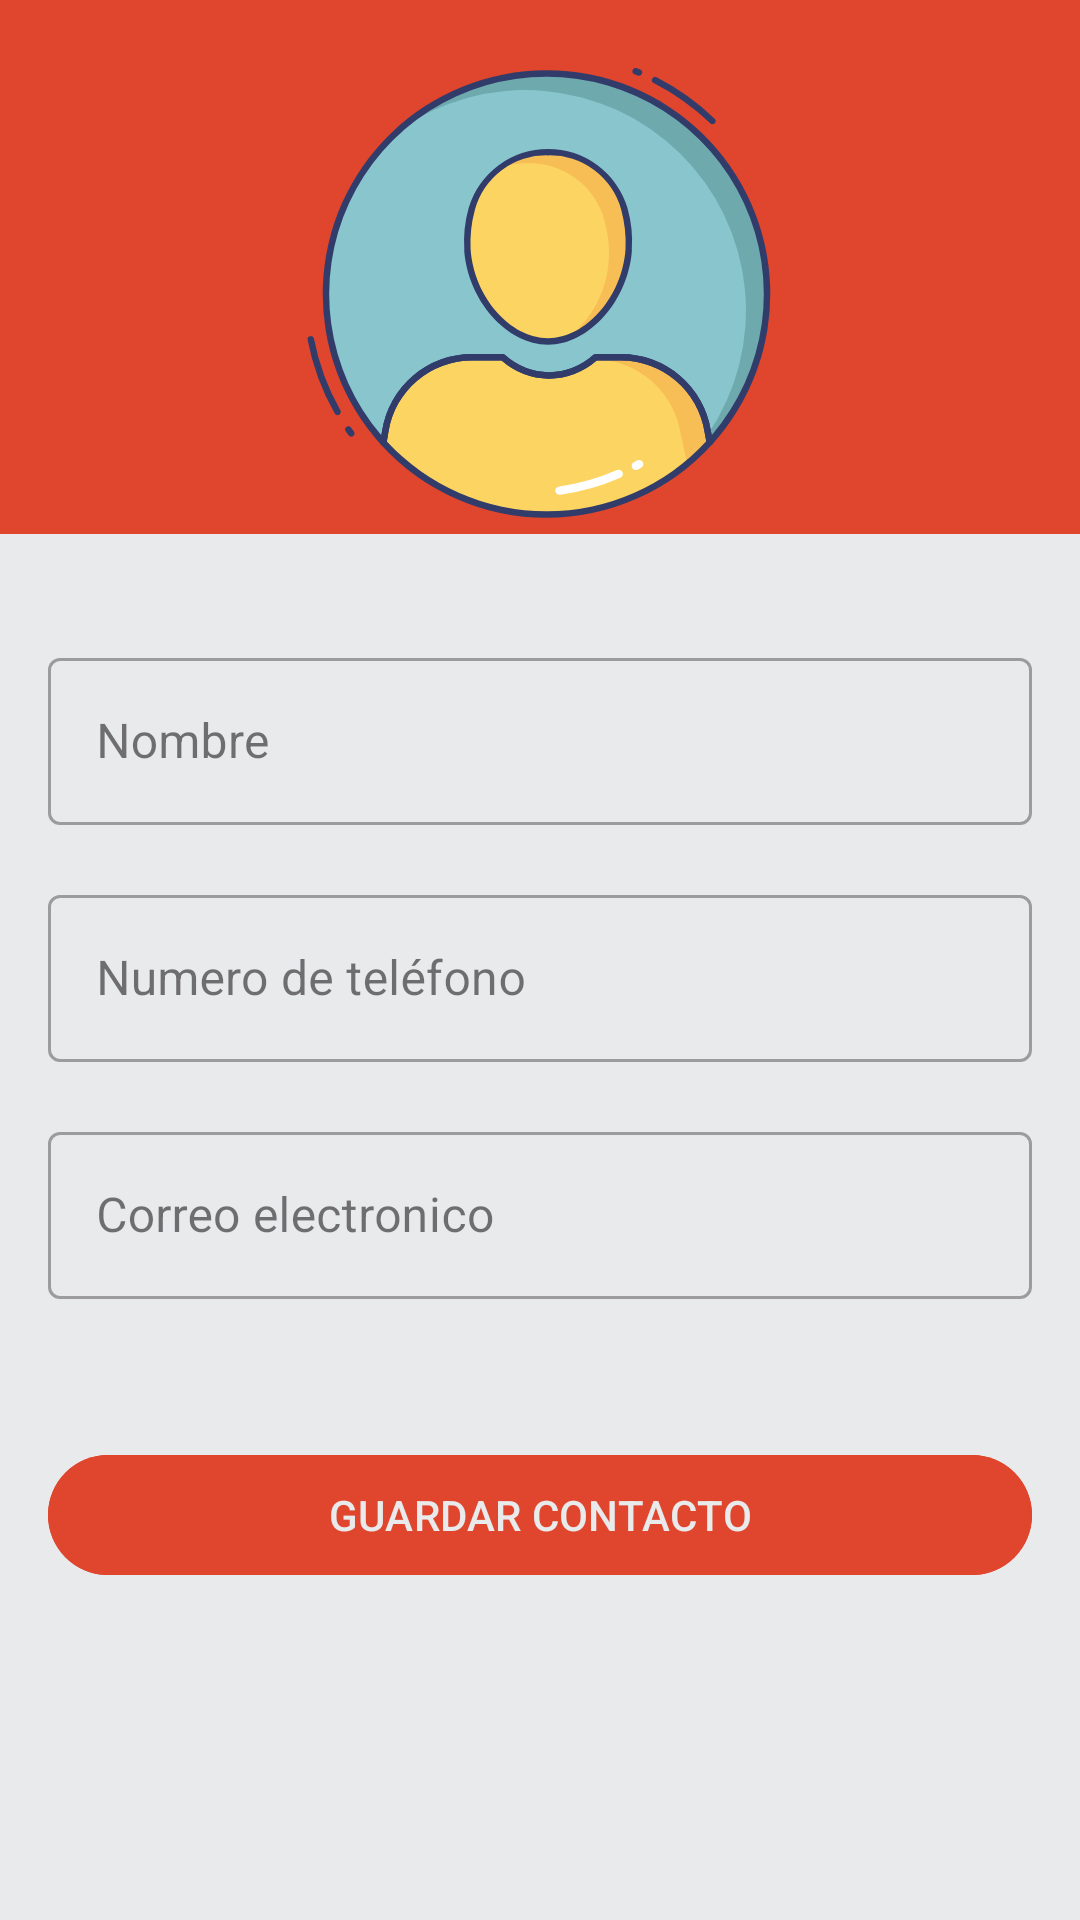

This screen was rendered from an Android layout file. Write that file and the resources it references.
<!-- AndroidManifest.xml: application theme Theme.Contacts -->
<!-- res/layout/activity_create_contact.xml -->
<?xml version="1.0" encoding="utf-8"?>
<LinearLayout xmlns:android="http://schemas.android.com/apk/res/android"
    xmlns:app="http://schemas.android.com/apk/res-auto"
    xmlns:tools="http://schemas.android.com/tools"
    android:layout_width="match_parent"
    android:layout_height="match_parent"
    tools:context=".feature.create_contact.CreateContactActivity">

    <androidx.core.widget.NestedScrollView
        android:id="@+id/nested_scroll_view"
        android:layout_width="match_parent"
        android:layout_height="match_parent"
        android:orientation="vertical"
        tools:context=".module.feature.routes.route_details.RouteDetailsFragment">

        <LinearLayout
            android:layout_width="match_parent"
            android:layout_height="match_parent"
            android:orientation="vertical">

            <androidx.constraintlayout.widget.ConstraintLayout
                android:layout_width="match_parent"
                android:layout_height="wrap_content">

                <ImageView
                    android:id="@+id/iv_background_header"
                    android:layout_width="0dp"
                    android:layout_height="0dp"
                    android:contentDescription="@null"
                    android:src="@color/background_color_2"
                    app:layout_constraintBottom_toBottomOf="@id/siv_profile_picture"
                    app:layout_constraintEnd_toEndOf="parent"
                    app:layout_constraintStart_toStartOf="parent"
                    app:layout_constraintTop_toTopOf="parent" />

                <com.google.android.material.imageview.ShapeableImageView
                    android:id="@+id/siv_profile_picture"
                    android:layout_width="@dimen/image_size_n"
                    android:layout_height="@dimen/image_size_n"
                    android:layout_gravity="end"
                    android:layout_marginVertical="@dimen/vertical_margin"
                    android:contentDescription="@null"
                    android:src="@drawable/ic_profile"
                    android:textSize="50sp"
                    app:layout_constraintBottom_toBottomOf="parent"
                    app:layout_constraintEnd_toEndOf="parent"
                    app:layout_constraintStart_toStartOf="parent"
                    app:layout_constraintTop_toTopOf="parent" />

            </androidx.constraintlayout.widget.ConstraintLayout>

            <com.google.android.material.textfield.TextInputLayout
                style="@style/Widget.MaterialComponents.TextInputLayout.OutlinedBox"
                android:layout_width="match_parent"
                android:layout_height="wrap_content"
                android:layout_marginHorizontal="@dimen/lateral_margin"
                android:layout_marginTop="@dimen/vertical_margin">

                <com.google.android.material.textfield.TextInputEditText
                    android:id="@+id/et_name_user"
                    android:layout_width="match_parent"
                    android:layout_height="wrap_content"
                    android:hint="@string/create_contact_name"
                    android:inputType="textCapWords" />
            </com.google.android.material.textfield.TextInputLayout>

            <com.google.android.material.textfield.TextInputLayout
                style="@style/Widget.MaterialComponents.TextInputLayout.OutlinedBox"
                android:layout_width="match_parent"
                android:layout_height="wrap_content"
                android:layout_marginHorizontal="@dimen/lateral_margin"
                android:layout_marginTop="@dimen/vertical_margin">

                <com.google.android.material.textfield.TextInputEditText
                    android:id="@+id/et_number"
                    android:layout_width="match_parent"
                    android:layout_height="wrap_content"
                    android:hint="@string/create_contact_phone_number"
                    android:inputType="number" />
            </com.google.android.material.textfield.TextInputLayout>

            <com.google.android.material.textfield.TextInputLayout
                style="@style/Widget.MaterialComponents.TextInputLayout.OutlinedBox"
                android:layout_width="match_parent"
                android:layout_height="wrap_content"
                android:layout_marginHorizontal="@dimen/lateral_margin"
                android:layout_marginTop="@dimen/vertical_margin">

                <com.google.android.material.textfield.TextInputEditText
                    android:id="@+id/et_email"
                    android:layout_width="match_parent"
                    android:layout_height="wrap_content"
                    android:hint="@string/create_contact_email"
                    android:inputType="text" />
            </com.google.android.material.textfield.TextInputLayout>

            <Button
                android:id="@+id/button_save"
                android:layout_width="match_parent"
                android:layout_height="wrap_content"
                android:textAllCaps="true"
                android:layout_marginHorizontal="@dimen/lateral_margin"
                android:layout_marginTop="@dimen/triple_vertical_margin"
                android:backgroundTint="@color/background_color_2"
                android:text="@string/create_contact_create_contact" />

        </LinearLayout>

    </androidx.core.widget.NestedScrollView>

</LinearLayout>
<!-- resources referenced by this layout -->
<resources>
  <color name="background_color_2">@color/orange</color>
  <dimen name="image_size_n">160dp</dimen>
  <dimen name="lateral_margin">16dp</dimen>
  <dimen name="triple_vertical_margin">48dp</dimen>
  <dimen name="vertical_margin">18dp</dimen>
  <!-- drawable ic_profile: vector/xml drawable (drawable, 5161 chars, omitted) -->
  <string name="create_contact_create_contact">Guardar contacto</string>
  <string name="create_contact_email">Correo electronico</string>
  <string name="create_contact_name">Nombre</string>
  <string name="create_contact_phone_number">Numero de teléfono</string>
  <style name="Theme.Contacts" parent="Base.Theme.Contacts" />
  <color name="orange">#e0462d</color>
  <style name="Base.Theme.Contacts" parent="Theme.Material3.Light.NoActionBar">
          
          
          
          <item name="colorPrimary">@color/colorPrimary</item>
          <item name="colorPrimaryVariant">@color/purple_700</item>
          <item name="colorOnPrimary">@color/background_color</item>
          
          <item name="colorSecondary">@color/colorAccent</item>
          <item name="colorSecondaryVariant">@color/teal_700</item>
          <item name="colorOnSecondary">@color/black</item>
          
          <item name="android:statusBarColor">@color/background_color</item>
          <item name="android:windowLightStatusBar">true</item>
          
          <item name="android:windowBackground">@color/background_color</item>
      </style>
  <color name="colorPrimary">@color/orange</color>
  <color name="purple_700">#FF3700B3</color>
  <color name="background_color">#e9eaeb</color>
  <color name="colorAccent">@color/orange</color>
  <color name="teal_700">#FF018786</color>
  <color name="black">#FF000000</color>
</resources>
